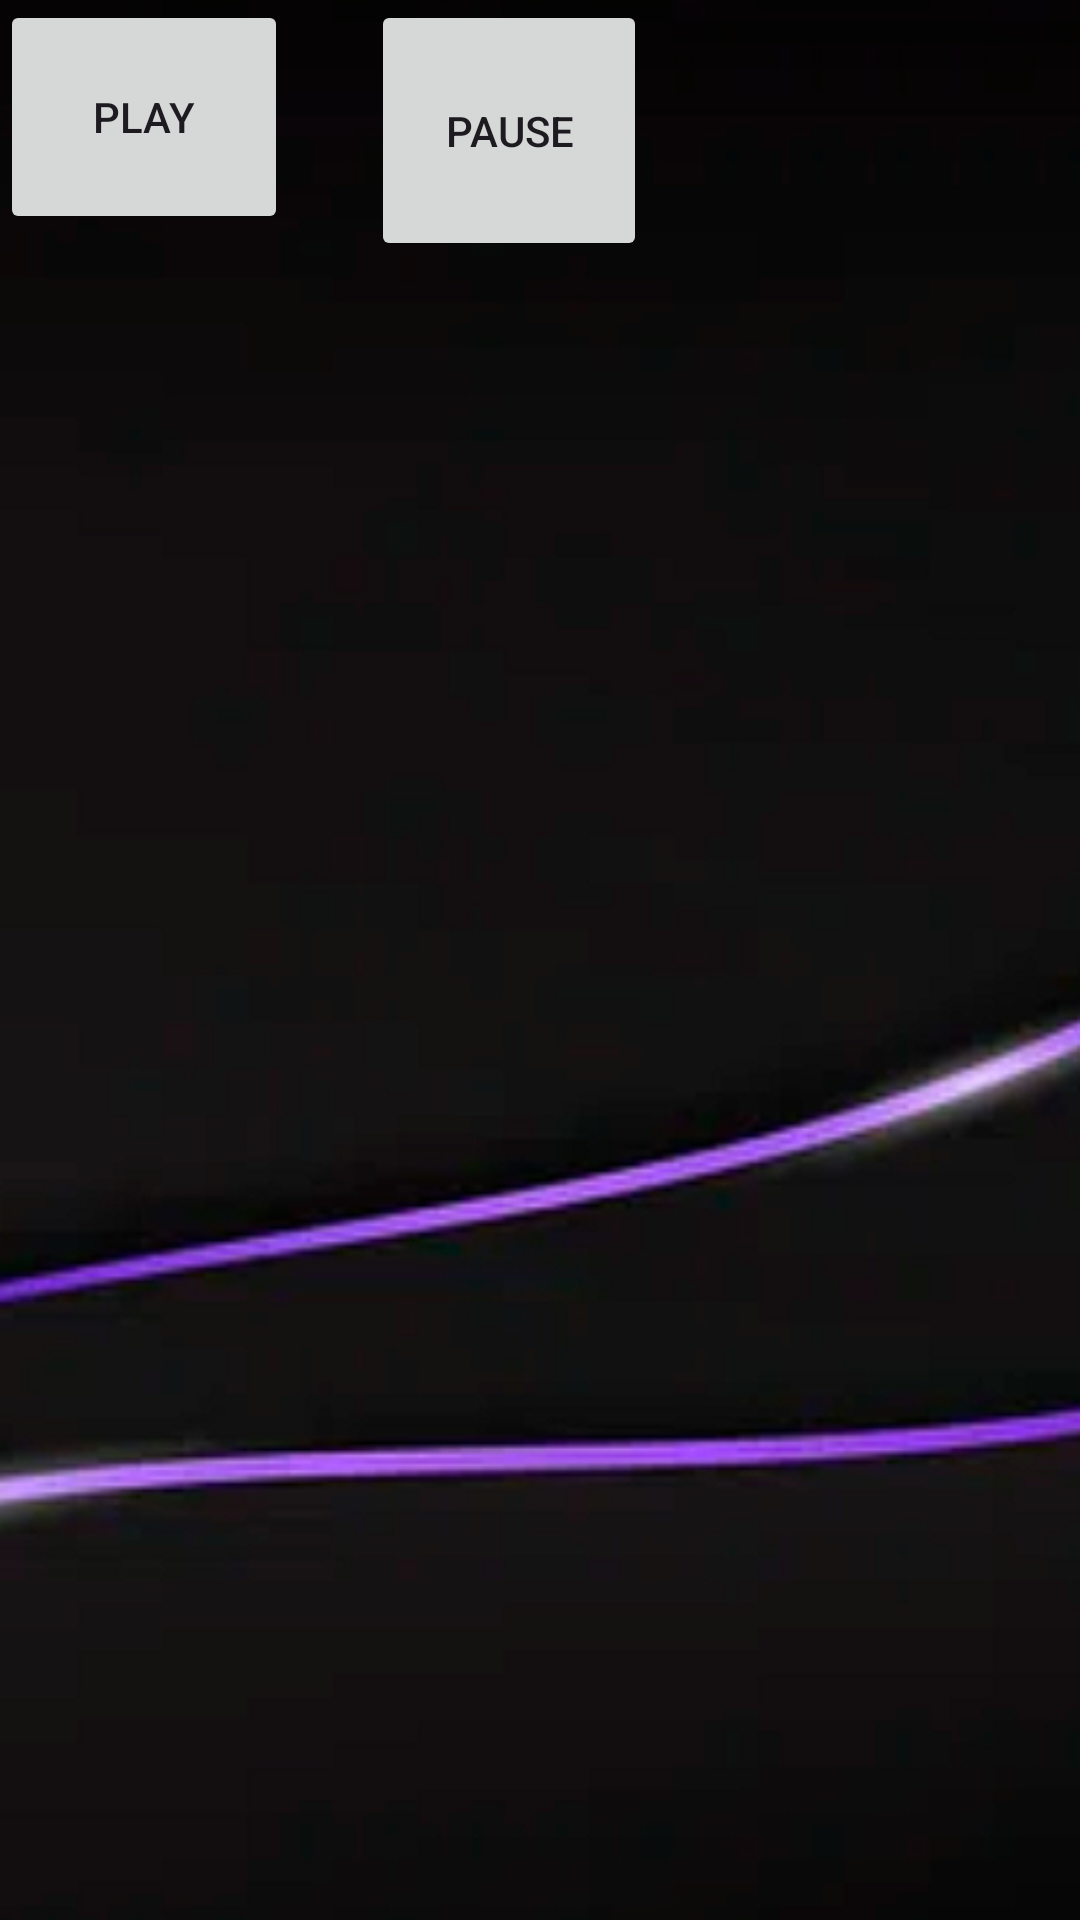

Write the Android layout XML for this screen, with the resource values it uses.
<!-- AndroidManifest.xml: application theme Theme.Mainproject2 -->
<!-- res/layout/activity_music.xml -->
<?xml version="1.0" encoding="utf-8"?>
<androidx.constraintlayout.widget.ConstraintLayout xmlns:android="http://schemas.android.com/apk/res/android"
    xmlns:app="http://schemas.android.com/apk/res-auto"
    xmlns:tools="http://schemas.android.com/tools"
    android:layout_width="match_parent"
    android:layout_height="match_parent"
    android:background="@drawable/mg"
    tools:context=".Music">

    <Button
        android:id="@+id/button"
        android:layout_width="96dp"
        android:layout_height="78dp"
        android:text="play"
        tools:layout_editor_absoluteX="149dp"
        tools:layout_editor_absoluteY="146dp" />

    <Button
        android:id="@+id/button3"
        android:layout_width="92dp"
        android:layout_height="87dp"
        android:text="pause"
        app:layout_constraintEnd_toEndOf="parent"
        app:layout_constraintHorizontal_bias="0.461"
        app:layout_constraintStart_toStartOf="parent"
        tools:layout_editor_absoluteY="370dp" />
</androidx.constraintlayout.widget.ConstraintLayout>
<!-- resources referenced by this layout -->
<resources>
  <!-- drawable mg: png bitmap (drawable, 88200 bytes) -->
  <style name="Theme.Mainproject2" parent="Base.Theme.Mainproject2" />
  <style name="Base.Theme.Mainproject2" parent="Theme.Material3.DayNight.NoActionBar">
          
          
      </style>
</resources>
